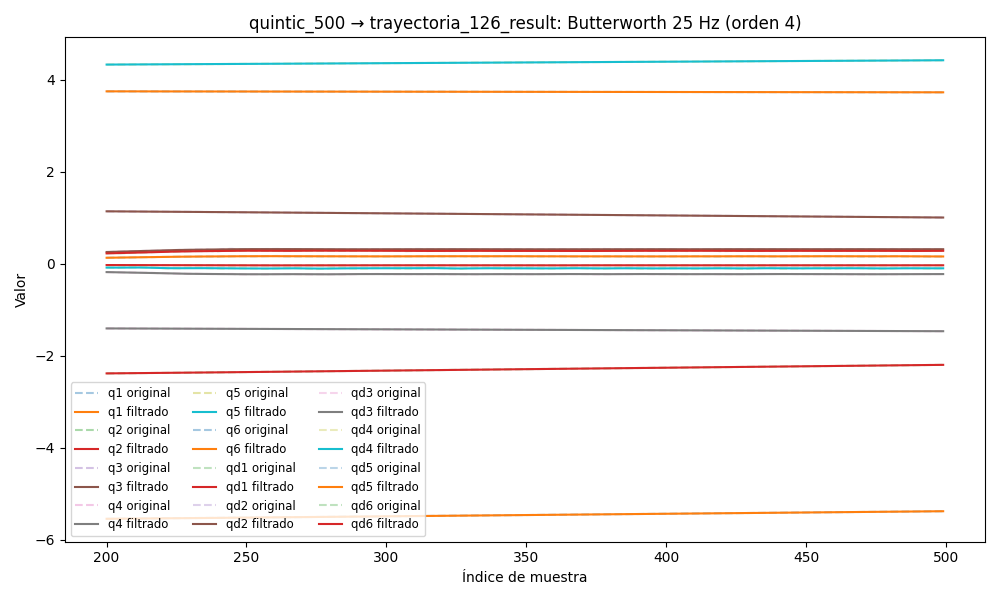

Data behind this chart, as committed beside it:
timestamp, q1, q2, q3, q4, q5, q6, qd1, qd2, qd3, qd4, qd5, qd6, tau1, tau2, tau3, tau4, tau5, tau6
1749034817, 3.748, -2.425, 1.166, -1.394, 4.305, -5.579, 4.1480593153333134e-05, -0.00156, -0.0007307, -0.0008115, -7.20900170292332e-05, 9.752225846749498e-05, 0.1368, 0.1992, -0.765, -0.7523, 0.003461, -0.06831
1749034817, 3.748, -2.425, 1.166, -1.394, 4.305, -5.579, 4.3198379462354295e-05, -0.001565, -0.0006939, -0.0007979, -6.471077414037761e-05, 8.811860450401474e-05, 0.1337, 0.2329, -0.7461, -0.7454, 0.001902, -0.08513
1749034817, 3.748, -2.425, 1.166, -1.394, 4.305, -5.579, 4.52746355504687e-05, -0.001569, -0.0006549, -0.0007829, -5.819713382142103e-05, 7.589647584530631e-05, 0.1456, 0.2218, -0.7755, -0.733, 0.01043, -0.06875
1749034817, 3.748, -2.425, 1.166, -1.394, 4.305, -5.579, 4.7770830227541126e-05, -0.001567, -0.0006138, -0.0007655, -5.287924513703387e-05, 6.133411812955111e-05, 0.1226, 0.2382, -0.7604, -0.7398, -0.008516, -0.06582
1749034817, 3.748, -2.425, 1.166, -1.394, 4.305, -5.579, 5.070551320626851e-05, -0.001556, -0.0005713, -0.0007453, -4.91091408508456e-05, 4.529448726669291e-05, 0.1226, 0.2382, -0.7604, -0.7398, -0.008516, -0.06582
1749034817, 3.748, -2.425, 1.166, -1.394, 4.305, -5.579, 5.404375443868265e-05, -0.001531, -0.000528, -0.0007221, -4.7215977531898764e-05, 2.9031252385525795e-05, 0.1278, 0.2179, -0.7633, -0.736, -0.02398, -0.09266
1749034817, 3.748, -2.425, 1.166, -1.394, 4.305, -5.579, 5.769108963953812e-05, -0.001491, -0.0004854, -0.0006964, -4.744518791230225e-05, 1.4152364733215834e-05, 0.1391, 0.2217, -0.7567, -0.7248, -0.01219, -0.06743
1749034817, 3.748, -2.425, 1.166, -1.394, 4.305, -5.579, 6.149299423160667e-05, -0.001433, -0.000445, -0.0006687, -4.988623169081973e-05, 2.5337514322171566e-06, 0.1339, 0.2247, -0.7556, -0.7363, -0.0213, -0.05135
1749034817, 3.748, -2.425, 1.166, -1.394, 4.305, -5.579, 6.524051894963391e-05, -0.001357, -0.0004085, -0.0006402, -5.4396854449458194e-05, -3.820770276977921e-06, 0.1471, 0.2004, -0.763, -0.7397, -0.01708, -0.06744
1749034817, 3.748, -2.425, 1.166, -1.394, 4.305, -5.579, 6.868243556749264e-05, -0.001262, -0.0003781, -0.000612, -6.05348756867354e-05, -2.9723434980842446e-06, 0.1471, 0.2004, -0.763, -0.7397, -0.01708, -0.06744
1749034817, 3.748, -2.425, 1.166, -1.394, 4.305, -5.579, 7.154392632146172e-05, -0.001151, -0.0003555, -0.0005851, -6.751086405457651e-05, 6.714463084947617e-06, 0.1421, 0.2388, -0.7449, -0.7237, -0.01077, -0.06641
1749034817, 3.748, -2.425, 1.166, -1.394, 4.305, -5.579, 7.355133174059058e-05, -0.001027, -0.0003426, -0.0005604, -7.417573997276633e-05, 2.6301744986685268e-05, 0.1422, 0.2471, -0.7401, -0.7135, 0.0109, -0.06955
1749034817, 3.748, -2.425, 1.166, -1.394, 4.305, -5.579, 7.446174880137406e-05, -0.000894, -0.0003405, -0.0005384, -7.905573226500964e-05, 5.599846616934878e-05, 0.1168, 0.2361, -0.7517, -0.7348, -0.01451, -0.06744
1749034817, 3.748, -2.425, 1.166, -1.394, 4.305, -5.579, 7.409551315051701e-05, -0.0007571, -0.0003498, -0.0005193, -8.04431823382446e-05, 9.489939804834186e-05, 0.1272, 0.2419, -0.7581, -0.7339, -0.007429, -0.07284
1749034817, 3.748, -2.425, 1.166, -1.394, 4.305, -5.579, 7.23689396854486e-05, -0.000623, -0.0003701, -0.0005025, -7.654591857292938e-05, 0.0001408, 0.1289, 0.2238, -0.7633, -0.7255, -0.0148, -0.07314
1749034817, 3.748, -2.425, 1.166, -1.394, 4.305, -5.579, 6.932411592903107e-05, -0.0004988, -0.0003996, -0.0004871, -6.569095360652247e-05, 0.00019, 0.1352, 0.2412, -0.7421, -0.7314, -0.008918, -0.05749
1749034817, 3.748, -2.425, 1.166, -1.394, 4.305, -5.579, 6.515198560898494e-05, -0.0003917, -0.0004355, -0.000472, -4.65706879756673e-05, 0.0002374, 0.1404, 0.2228, -0.745, -0.7336, -0.021, -0.06941
1749034817, 3.748, -2.425, 1.166, -1.394, 4.305, -5.579, 6.0204511975988244e-05, -0.0003088, -0.0004735, -0.0004556, -1.851219210590274e-05, 0.0002767, 0.1309, 0.2255, -0.745, -0.7209, -0.0004206, -0.07029
1749034817, 3.748, -2.425, 1.166, -1.394, 4.305, -5.579, 5.499161213905721e-05, -0.0002562, -0.0005081, -0.0004363, 1.8256929064063176e-05, 0.0003007, 0.1458, 0.2369, -0.7484, -0.7378, -0.01683, -0.06736
1749034817, 3.748, -2.425, 1.166, -1.394, 4.305, -5.579, 5.015903222538737e-05, -0.0002388, -0.000533, -0.0004127, 6.237843011493896e-05, 0.0003019, 0.1324, 0.2482, -0.7463, -0.7179, -0.01291, -0.06744
1749034817, 3.748, -2.425, 1.166, -1.394, 4.305, -5.579, 4.6444451584125066e-05, -0.000259, -0.0005411, -0.0003838, 0.0001112, 0.0002733, 0.1324, 0.2482, -0.7463, -0.7179, -0.01291, -0.06744
1749034817, 3.748, -2.425, 1.166, -1.394, 4.305, -5.579, 4.461077809281353e-05, -0.0003164, -0.0005257, -0.0003495, 0.0001608, 0.0002094, 0.1455, 0.2268, -0.7481, -0.7256, 0.00502, -0.07189
1749034817, 3.748, -2.425, 1.166, -1.394, 4.305, -5.579, 4.535770739589916e-05, -0.000407, -0.000481, -0.0003104, 0.0002058, 0.0001071, 0.1218, 0.2622, -0.752, -0.7264, -0.02318, -0.06575
1749034817, 3.748, -2.425, 1.166, -1.394, 4.305, -5.579, 4.921506278736617e-05, -0.0005228, -0.0004029, -0.0002687, 0.0002401, -3.284947059730556e-05, 0.1218, 0.2622, -0.752, -0.7264, -0.02318, -0.06575
1749034817, 3.748, -2.425, 1.166, -1.394, 4.305, -5.579, 5.642407942327268e-05, -0.0006512, -0.0002903, -0.0002277, 0.000257, -0.0002053, 0.128, 0.2552, -0.7274, -0.7318, -0.001547, -0.07877
1749034817, 3.748, -2.425, 1.166, -1.394, 4.305, -5.579, 6.681545043264075e-05, -0.000775, -0.0001454, -0.0001924, 0.0002499, -0.0003997, 0.1028, 0.2279, -0.7038, -0.7448, -0.01059, -0.07731
1749034817, 3.748, -2.425, 1.166, -1.394, 4.305, -5.579, 7.969535666587021e-05, -0.0008731, 2.458453011826185e-05, -0.0001692, 0.000213, -0.0005995, 0.09302, 0.2545, -0.7048, -0.7363, -0.008737, -0.0803
1749034817, 3.748, -2.425, 1.166, -1.394, 4.305, -5.579, 9.375255988899867e-05, -0.0009206, 0.0002077, -0.0001659, 0.0001427, -0.0007823, 0.08222, 0.2571, -0.6976, -0.7486, 0.01816, -0.07913
1749034817, 3.748, -2.425, 1.166, -1.394, 4.305, -5.579, 0.000107, -0.0008906, 0.0003866, -0.0001915, 3.796929112917572e-05, -0.0009208, 0.08781, 0.2609, -0.6932, -0.7546, -0.0128, -0.0833
1749034817, 3.748, -2.425, 1.166, -1.394, 4.305, -5.579, 0.0001168, -0.0007552, 0.000539, -0.0002555, -9.815198427950677e-05, -0.0009834, 0.07915, 0.2628, -0.6975, -0.7512, 0.01257, -0.07299
1749034817, 3.748, -2.425, 1.166, -1.394, 4.305, -5.579, 0.0001198, -0.000488, 0.0006384, -0.000368, -0.000258, -0.0009367, 0.08193, 0.2859, -0.6893, -0.7439, 0.0174, -0.07102
1749034817, 3.748, -2.425, 1.166, -1.394, 4.305, -5.579, 0.0001121, -6.603876579749567e-05, 0.0006552, -0.0005384, -0.0004285, -0.0007477, 0.06935, 0.3173, -0.7004, -0.7589, 0.0203, -0.07109
1749034817, 3.748, -2.425, 1.166, -1.394, 4.305, -5.579, 8.979918181021562e-05, 0.0005282, 0.0005592, -0.0007754, -0.0005911, -0.0003869, 0.08388, 0.3498, -0.7107, -0.7814, 0.01769, -0.05076
1749034817, 3.748, -2.425, 1.166, -1.394, 4.305, -5.579, 4.8517431484532874e-05, 0.001305, 0.0003216, -0.001086, -0.0007217, 0.0001687, 0.08388, 0.3498, -0.7107, -0.7814, 0.01769, -0.05076
1749034817, 3.748, -2.425, 1.166, -1.394, 4.305, -5.579, -1.567346535679098e-05, 0.002264, -8.26511864831068e-05, -0.001475, -0.0007921, 0.0009326, 0.08388, 0.3498, -0.7107, -0.7814, 0.01769, -0.05076
1749034817, 3.748, -2.425, 1.166, -1.394, 4.305, -5.579, -0.0001062, 0.003397, -0.0006716, -0.001944, -0.0007702, 0.001906, 0.05423, 0.4156, -0.7455, -0.7691, 0.06819, -0.02372
1749034817, 3.748, -2.425, 1.166, -1.394, 4.305, -5.579, -0.0002256, 0.004686, -0.001454, -0.002494, -0.0006234, 0.003077, 0.04979, 0.4293, -0.7939, -0.7698, 0.04476, 0.01053
1749034817, 3.748, -2.425, 1.166, -1.394, 4.305, -5.579, -0.0003753, 0.006101, -0.002428, -0.00312, -0.0003195, 0.004419, 0.04979, 0.4293, -0.7939, -0.7698, 0.04476, 0.01053
1749034817, 3.748, -2.425, 1.166, -1.394, 4.305, -5.579, -0.0005555, 0.007608, -0.003581, -0.003818, 0.0001693, 0.005894, 0.04848, 0.5582, -0.8204, -0.7922, 0.08846, 0.03717
1749034817, 3.748, -2.425, 1.166, -1.394, 4.305, -5.579, -0.000765, 0.009167, -0.004885, -0.004577, 0.0008644, 0.007454, 0.0405, 0.567, -0.8409, -0.7727, 0.1107, 0.02504
1749034817, 3.748, -2.425, 1.166, -1.394, 4.305, -5.579, -0.001001, 0.01074, -0.006307, -0.005387, 0.001778, 0.009043, 0.02647, 0.565, -0.8221, -0.7838, 0.1208, 0.01641
1749034817, 3.748, -2.425, 1.166, -1.394, 4.305, -5.579, -0.00126, 0.01229, -0.007803, -0.006233, 0.00291, 0.01061, -0.001619, 0.5827, -0.8045, -0.7843, 0.1343, 0.0453
1749034817, 3.748, -2.425, 1.166, -1.394, 4.305, -5.579, -0.001537, 0.01378, -0.009328, -0.007097, 0.004248, 0.0121, 0.002143, 0.6053, -0.8248, -0.7854, 0.1613, 0.04011
1749034817, 3.748, -2.425, 1.166, -1.394, 4.305, -5.579, -0.001827, 0.01518, -0.01084, -0.007961, 0.005767, 0.01348, -0.006347, 0.5732, -0.8377, -0.7918, 0.1883, 0.05787
1749034817, 3.748, -2.425, 1.166, -1.395, 4.305, -5.579, -0.002124, 0.0165, -0.01229, -0.008802, 0.007426, 0.01472, 0.008145, 0.5945, -0.8251, -0.794, 0.2197, 0.04767
1749034817, 3.748, -2.425, 1.166, -1.395, 4.305, -5.579, -0.002424, 0.01772, -0.01365, -0.009596, 0.009177, 0.01582, -0.01196, 0.6189, -0.8326, -0.7915, 0.2215, 0.04427
1749034817, 3.748, -2.424, 1.166, -1.395, 4.305, -5.579, -0.002722, 0.01885, -0.01491, -0.01032, 0.01096, 0.01678, 0.01904, 0.6436, -0.8124, -0.7957, 0.2135, 0.03824
1749034817, 3.748, -2.424, 1.166, -1.395, 4.305, -5.579, -0.003014, 0.01992, -0.01605, -0.01094, 0.01272, 0.01764, 0.01904, 0.6436, -0.8124, -0.7957, 0.2135, 0.03824
1749034817, 3.748, -2.424, 1.166, -1.395, 4.305, -5.579, -0.0033, 0.02095, -0.01709, -0.01145, 0.01438, 0.01845, 0.01097, 0.6774, -0.8139, -0.7853, 0.2169, 0.0742
1749034817, 3.748, -2.424, 1.166, -1.395, 4.305, -5.579, -0.003579, 0.02196, -0.01804, -0.01183, 0.01591, 0.01924, 0.01097, 0.6774, -0.8139, -0.7853, 0.2169, 0.0742
1749034817, 3.748, -2.424, 1.166, -1.395, 4.305, -5.579, -0.003852, 0.023, -0.01894, -0.01207, 0.01724, 0.02008, -0.005517, 0.6873, -0.8153, -0.7695, 0.1851, 0.08031
1749034817, 3.748, -2.424, 1.166, -1.395, 4.305, -5.579, -0.004123, 0.0241, -0.01981, -0.01216, 0.01835, 0.02102, 0.01451, 0.6998, -0.834, -0.7809, 0.1915, 0.109
1749034817, 3.748, -2.424, 1.166, -1.395, 4.305, -5.579, -0.004392, 0.02527, -0.02069, -0.01212, 0.01922, 0.02212, -0.007937, 0.6951, -0.8256, -0.7654, 0.2078, 0.1044
1749034817, 3.748, -2.424, 1.166, -1.395, 4.305, -5.578, -0.004665, 0.02655, -0.02163, -0.01197, 0.01987, 0.0234, -0.0261, 0.7129, -0.8483, -0.7689, 0.188, 0.113
1749034817, 3.748, -2.424, 1.165, -1.395, 4.305, -5.578, -0.004942, 0.02795, -0.02264, -0.01174, 0.0203, 0.02488, -0.03609, 0.7387, -0.826, -0.7694, 0.1706, 0.1232
1749034817, 3.748, -2.424, 1.165, -1.395, 4.305, -5.578, -0.005225, 0.02948, -0.02375, -0.01146, 0.02057, 0.02658, -0.04356, 0.7586, -0.8227, -0.7802, 0.1819, 0.1386
1749034817, 3.748, -2.424, 1.165, -1.395, 4.305, -5.578, -0.005512, 0.03115, -0.02497, -0.01118, 0.0207, 0.02848, -0.02959, 0.7784, -0.8411, -0.764, 0.1702, 0.1474
1749034817, 3.748, -2.424, 1.165, -1.395, 4.305, -5.578, -0.005802, 0.03294, -0.0263, -0.01093, 0.02076, 0.03055, -0.07532, 0.8003, -0.8365, -0.7866, 0.1759, 0.169
1749034817, 3.748, -2.424, 1.165, -1.395, 4.305, -5.578, -0.00609, 0.03484, -0.02773, -0.01075, 0.0208, 0.03276, -0.05352, 0.7666, -0.8231, -0.7929, 0.1777, 0.1571
1749034817, 3.748, -2.424, 1.165, -1.395, 4.305, -5.578, -0.006371, 0.03683, -0.02924, -0.01067, 0.02088, 0.03506, -0.04954, 0.8123, -0.8356, -0.7945, 0.1791, 0.1509
... 3,874 more rows
